Run: headless pygame with SDL's dummy video driver; simulated clock (each Clock.tick advances the game by its frame time, no real sleeping); random seed 0; keys injected as events and as key.get_pressed() state; no mouse input.
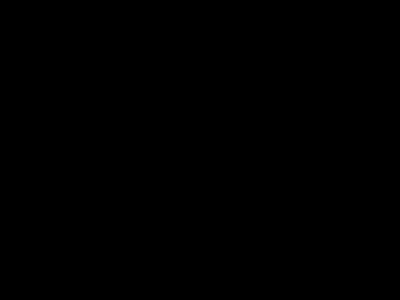
Frame 1 of 4 · flips 1–60 · no input
Frame 2 of 4 · flips 61–180 · tapped SPACE, RETURN · held RIGHT (→), D · screen unchanged from frame 1, image omitted
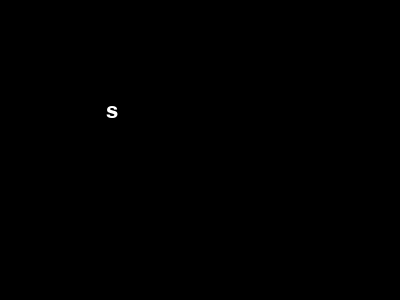
Frame 3 of 4 · flips 181–300 · held DOWN (↓), S
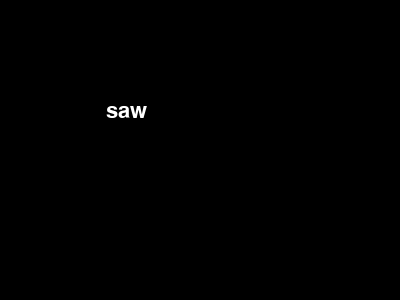
Frame 4 of 4 · flips 301–420 · held LEFT (←), A, UP (↑), W

The pygame program that drew these frames:

import sys
import pygame
from pygame.locals import *
pygame.init()

dict = {"the": "-T", "be": "-B", "of": "-F", "and": "SKP", "a": "AEU", "to": "TO", "in": "TPH", "he": "E", "have": "SR", "it": "T", "that": "THA", "for": "TP-R", "they": "THE", "I": "EU", "with": "W", "as": "AS", "not": "TPHOT", "on": "OPB", "she": "SHE", "at": "AT", "by": "PWEU", "this": "TH", "we": "WE", "you": "U", "do": "TKO", "but": "PWUT", "from": "TPR", "or": "OR", "which": "WEU", "one": "WUPB", "would": "WO", "all": "AUL", "will": "HR", "there": "THR", "say": "SAEU", "who": "WHO", "make": "PHAEUBG", "when": "WH", "can": "K", "more": "PHOR", "if": "TP", "no": "TPHO", "man": "PHAPB", "out": "OUT", "other": "OER", "so": "SO", "what": "WHA", "time": "TAOEUPL", "up": "UP", "go": "TKPW", "about": "PW", "than": "THAPB", "into": "TPHAO", "could": "KO", "state": "STAEUT", "only": "OEPBL", "new": "TPHU", "year": "KWRAO*EU", "some": "SOPL", "take": "TAEUBG", "come": "KOPL", "these": "THAOES", "know": "TPHOE", "see": "SAOE", "use": "AOUS", "get": "TKPWET", "like": "HRAOEUBG", "then": "THEPB", "first": "TPEURS", "any": "TPHEU", "work": "WORBG", "now": "TPHOU", "may": "PHAEU", "such": "SUFP", "give": "TKPWEUF", "over": "OEFR", "think": "THEU", "most": "PHOFT", "even": "AOEFPB", "find": "TPAOEUPBD", "day": "TKAEU", "also": "HR-S", "after": "AF", "way": "WAEU", "many": "PHA*EPB", "must": "PHUFT", "look": "HRAOBG", "before": "PW-F", "great": "TKPWRAET", "back": "PWABG", "through": "THRU", "long": "HROPBG", "where": "W-R", "much": "PHUFP", "should": "SHO", "well": "WEL", "people": "P", "down": "TKOUPB", "own": "OEPB", "just": "SKWRUFT", "because": "PWAUS", "good": "TKPWAOD", "each": "AOEFP", "those": "THOES", "feel": "TPAOEL", "seem": "SAOEPL", "how": "HOU", "high": "HAOEU", "too": "TAO", "place": "PHRAEUS", "little": "HREUL", "world": "WORL", "very": "SRE", "still": "STEUL", "nation": "TPHAGS", "hand": "HAPBD", "old": "OLD", "life": "HRAOEUF", "tell": "TEL", "write": "WRAOEUT", "become": "PW-BG", "here": "HAOER", "show": "SHOE", "house": "HOUS", "both": "PWO*T", "between": "TWAOEPB", "need": "TPHAOED", "mean": "PHAOEPB", "call": "KAUL", "develop": "SREL", "under": "TPH-PB", "last": "HRAFT", "right": "RAOEUT", "move": "PHAOUF", "thing": "THEUPBG", "general": "SKWREPBL", "school": "SKAOL", "never": "TPHEFR", "same": "SAEUPL", "another": "TPHOER", "begin": "TKPWEUPB", "while": "WHAOEUL", "number": "TPHURPL", "part": "PART", "turn": "TURPB", "real": "RAEL", "leave": "HRAO*EF", "might": "PHAOEUT", "want": "WAPBT", "point": "POEUPBT", "form": "TPORPL", "off": "OF", "child": "KWAOEULD", "few": "TPAOU", "small": "SPHAUL", "since": "SEUPBS", "against": "TKPWEPBS", "ask": "AFBG", "late": "HRAEUT", "home": "HOEPL", "interest": "TR", "large": "HRARPBLG", "person": "PERPB", "end": "EPBD", "open": "OEP", "public": "PHREUBG", "follow": "TPOL", "during": "TKURG", "present": "PREPBT", "without": "WOUT", "again": "TKPWEPB", "hold": "HOLD", "govern": "TKPWOFRPB", "around": "ARPBD", "possible": "POB", "head": "HED", "consider": "KR", "word": "WORD", "program": "PRAPL", "problem": "PRO*B", "however": "HOUFR", "lead": "HRAOED", "system": "S-PL", "set": "SET", "order": "ORD", "eye": "AOEU", "plan": "PHRAPB", "run": "RUPB", "keep": "KAOEP", "face": "TPAEUS", "fact": "TPABGT", "group": "TKPWRAOUP", "play": "PHRAEU", "stand": "STAPBD", "increase": "KRAO*ES", "early": "ERL", "course": "KORS", "change": "KHAEUPBG", "help": "HEP", "line": "HRAOEUPB"}
fps = 10
fpsClock = pygame.time.Clock()
width, height = 400,300
screen = pygame.display.set_mode((width, height))
text = " "

while True:
  screen.fill("#000000")
  for event in pygame.event.get():
    if event.type == QUIT:
      pygame.quit()
      sys.exit()
    if event.type == KEYDOWN:
      if event.key == pygame.K_RETURN:
        print(text)
        text = " "
      elif event.key == pygame.K_BACKSPACE:
        if " " in text:
          text = text[0:text.rindex(" ")]
      else:
        text += event.unicode
  font = pygame.font.Font(None, 32)
  color = "#FFFFFF"
  txt_surface = font.render(text, True, color)
  screen.blit(txt_surface,(100,100))
  pygame.display.flip()
  fpsClock.tick(fps)
